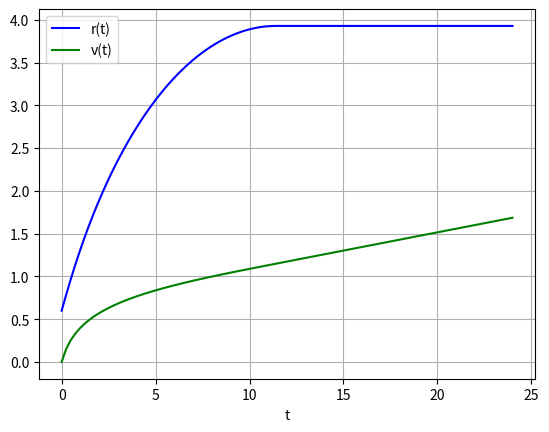

Reproduce this figure in Python.
# -*- coding: utf-8 -*-
import scipy as sc
import numpy as np
import math
from scipy import integrate
import matplotlib.pyplot as plt
from scipy.integrate import odeint

halveMassaStraal = 1+ math.sqrt(2)   

def dichtheid(r):
    return(1 / (2 * math.pi) * 1/(r*((r+1)**3)          ))

def potentiaal(r):
    return(1/(r+1))

def FirstDerivpotentiaal(r):
    return -(    1/  ((r+1)**2)    )

def SecondDerivpotentiaal(r):
    return 2/  ((r+1)**3)    

def massa(r):
    return (r**2)/((1+r)**2)
    
def apsidale_afstanden(E,L):
    coeff = [2*E, 2*E+2, -L**2, -L**2]
    oplossingen = np.roots(coeff)
    geldige_oplossingen = [oplossing for oplossing in oplossingen if np.isreal(oplossing) and oplossing >=0]
    return geldige_oplossingen
        
def omzetten_ongelijke_afstanden(r_apo,r_peri):
    coeff = [1/2 *(1/r_apo**2 - 1/r_peri**2), 0, 1/(r_peri+1) - 1/(r_apo+1)]
    L = np.roots(coeff)[1]
    E = lambda L: -1/(r_apo+1) + (L)**2/(2*r_apo**2)
    return [E(L),L]

def omzetten_gelijke_afstanden(straal):
    L = math.sqrt((straal**3)/((straal+1)**2))
    E = lambda L: -1/(straal+1) + (L)**2/(2*straal**2) #Code duplicatie op lijn 32 mogelijkheid om hulpfunctie te schrijven
    return [E(L),L] 
    
def test_apsidale_afstanden():
    # Allicht later libraries voor unit testen gebruiken
    E = float(input("E:"))
    L = float(input("L:"))
    opl = apsidale_afstanden(E,L)
    print(opl)
    
def radiele_periode(r_apo,r_peri,E,L):
    # Nog geen sanity checks geschreven MOET NOG GEDAAN WORDEN
    integrandum = lambda r: 1/ (math.sqrt(    (2*(E+(1/(r+1))) - ((L**2)/(r**2))       )))
    return sc.integrate.quad(integrandum, r_apo, r_peri)
'''    
if __name__ =="__main__":
    #test_apsidale_afstanden()
    #print(omzetten_ongelijke_afstanden(0.27794281273882032,3.9281392510731887))
    #print(omzetten_gelijke_afstanden(1.205))
    #print(radiele_periode(0.27794281273882032,3.9281392510731887,-0.20000000000000018,0.29999999999999993))

'''
# Integreren vd Rosettebanen:
L = 0.3
E = -0.2
r_apo = 3.9281392510731887
r_peri = 0.27794281273882032

T_r = radiele_periode(r_apo,r_peri,E,L)


def IntegratieR(y, t, L, E):
    r, v, theta = y
    
    if 2*E - (L/r)**2 + 2/(1+r) >= 0:
        print("good")
        dydt = [math.sqrt(2*E - (L/r)**2 + 2/(1+r))  , L**2/(r**3) + 1/((r+1)**2), L/(r**2)]
    else:
        print("Oh crap")
        dydt = [0, L**2/(r**3) + 1/((r+1)**2), L/(r**2)]
    return dydt

y0 = [0.6, 0.0, 0]
t = np.linspace(0, 24, 101)

sol = odeint(IntegratieR, y0, t, args=(L, E))


plt.plot(t, sol[:, 0], 'b', label='r(t)')
plt.plot(t, sol[:, 1], 'g', label='v(t)')
plt.legend(loc='best')
plt.xlabel('t')
plt.grid()
plt.show()


'''
Enkele testwaarden
E=-0.2
L=0.3
r_apo = 3.9281392510731887 
r_peri = 0.27794281273882032
E = -0.32959517896349766
L = 0.5998904891637343
r_circ = 1.205
'''

